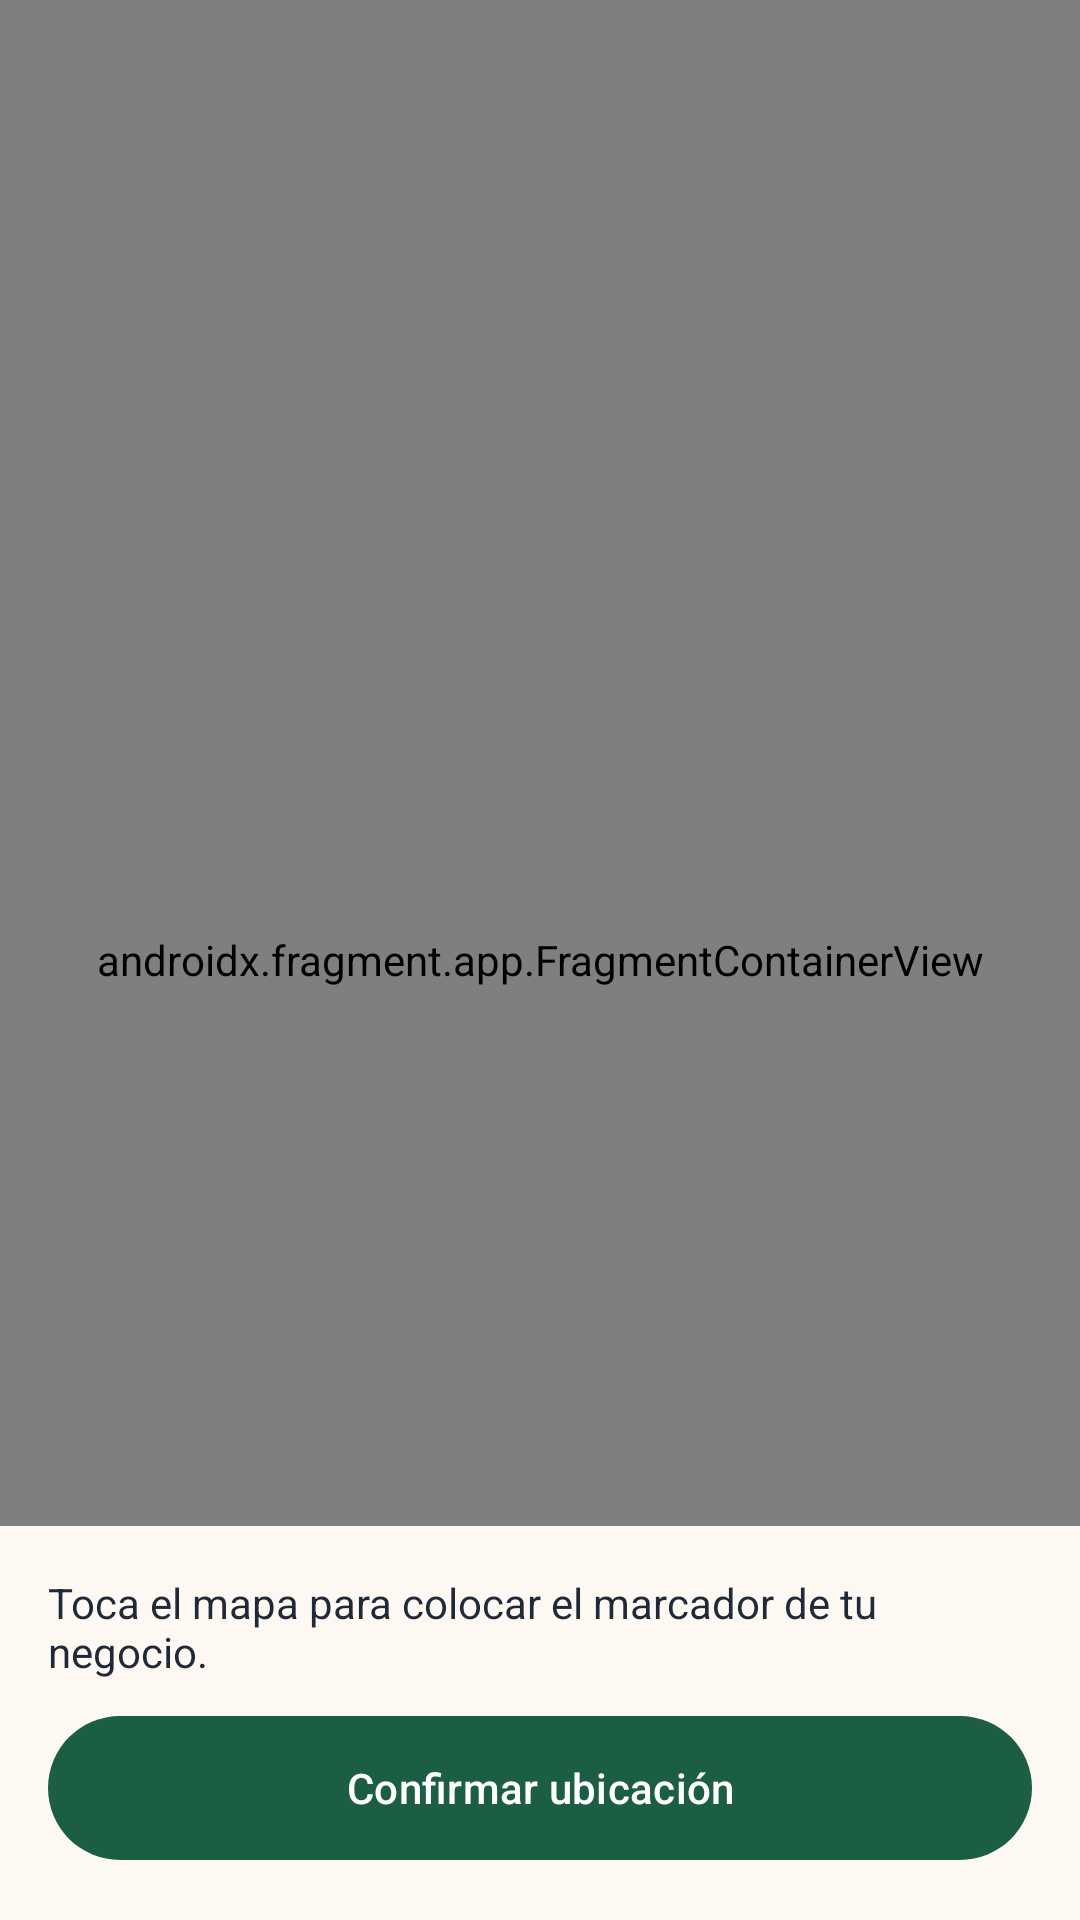

Layout XML and referenced resources for this Android screen:
<!-- AndroidManifest.xml: application theme Theme.SaborTours -->
<!-- res/layout/activity_seleccionar_ubicacion.xml -->
<?xml version="1.0" encoding="utf-8"?>
<FrameLayout xmlns:android="http://schemas.android.com/apk/res/android"
    xmlns:app="http://schemas.android.com/apk/res-auto"
    android:layout_width="match_parent"
    android:layout_height="match_parent"
    android:fitsSystemWindows="true">

    <androidx.fragment.app.FragmentContainerView
        android:id="@+id/mapaSeleccion"
        android:name="com.google.android.gms.maps.SupportMapFragment"
        android:layout_width="match_parent"
        android:layout_height="match_parent"/>

    <LinearLayout
        android:layout_width="match_parent"
        android:layout_height="wrap_content"
        android:layout_gravity="bottom"
        android:background="@color/sabor_cream"
        android:orientation="vertical"
        android:padding="16dp">
        <TextView
            android:layout_width="wrap_content"
            android:layout_height="wrap_content"
            android:text="Toca el mapa para colocar el marcador de tu negocio."
            android:textColor="@color/sabor_black_text"/>
        <com.google.android.material.button.MaterialButton
            android:id="@+id/btnConfirmarUbicacion"
            android:layout_width="match_parent"
            android:layout_height="56dp"
            android:layout_marginTop="8dp"
            android:text="Confirmar ubicación"
            app:backgroundTint="@color/sabor_green_dark"/>
    </LinearLayout>
</FrameLayout>
<!-- resources referenced by this layout -->
<resources>
  <color name="sabor_black_text">#1F2937</color>
  <color name="sabor_cream">#FDF8F2</color>
  <color name="sabor_green_dark">#1B5E44</color>
  <style name="Theme.SaborTours" parent="Base.Theme.SaborTours" />
  <style name="Base.Theme.SaborTours" parent="Theme.Material3.DayNight.NoActionBar">
          
          
      </style>
</resources>
